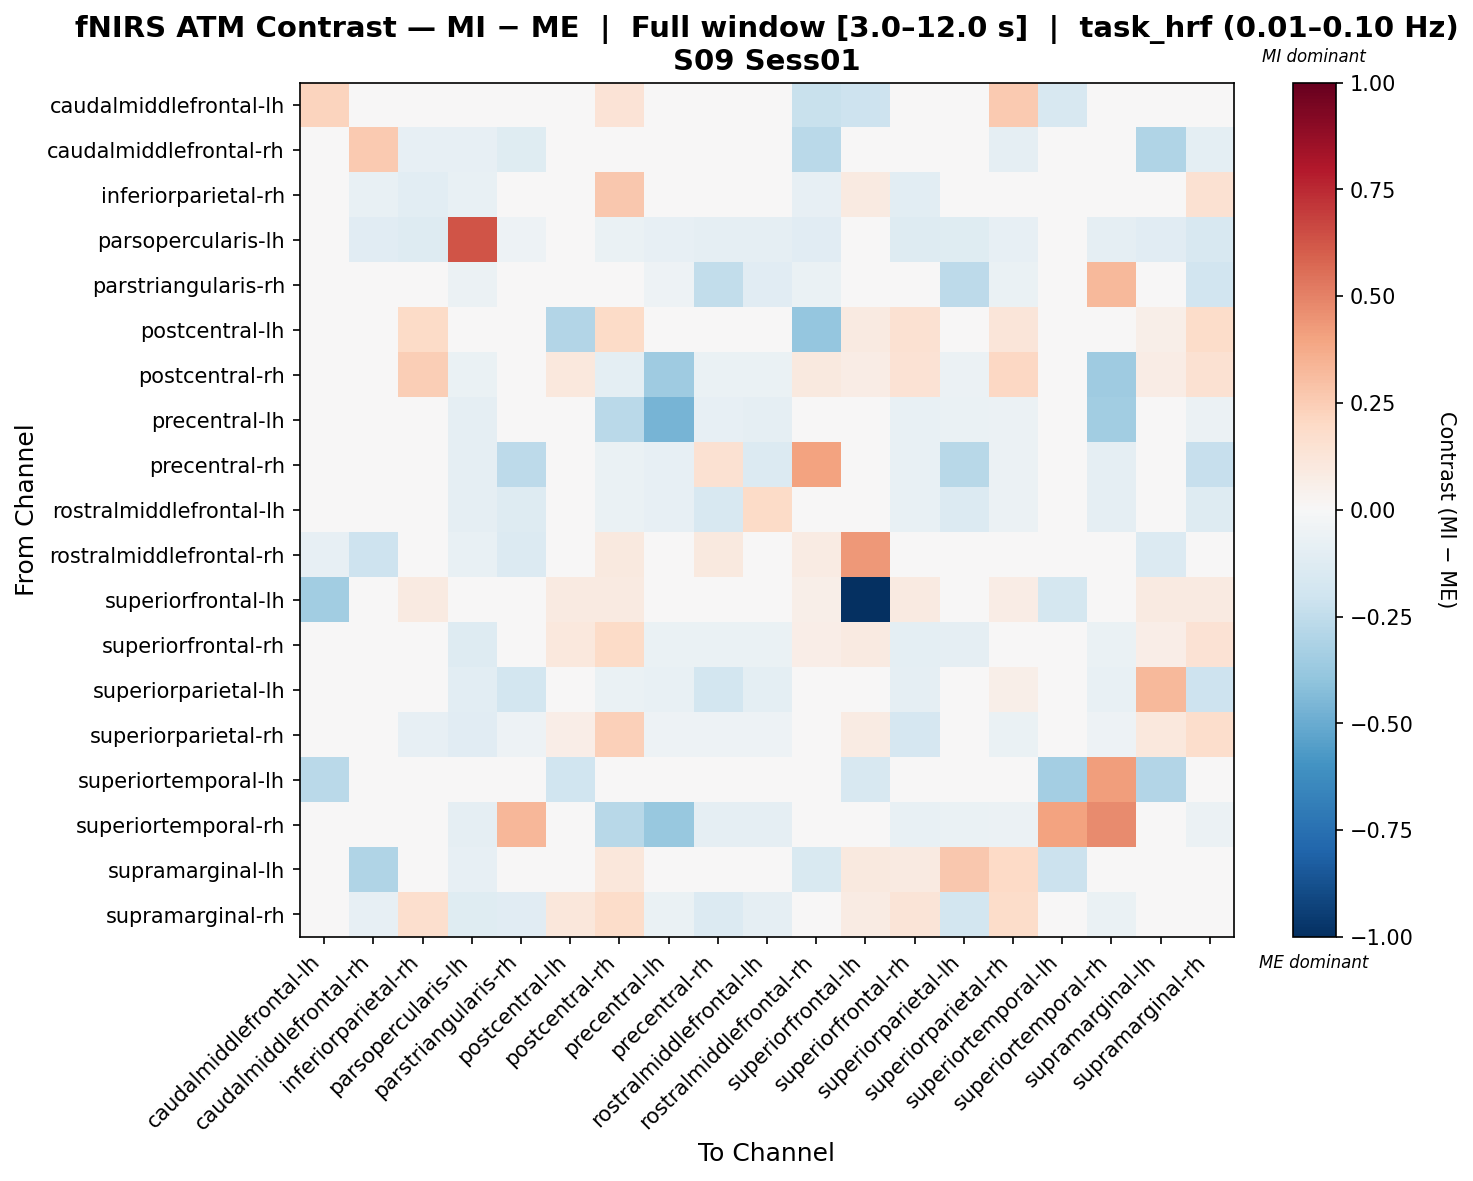

Source data for this figure (header and first rows):
, caudalmiddlefrontal-lh, caudalmiddlefrontal-rh, inferiorparietal-rh, parsopercularis-lh, parstriangularis-rh, postcentral-lh, postcentral-rh, precentral-lh, precentral-rh, rostralmiddlefrontal-lh, rostralmiddlefrontal-rh, superiorfrontal-lh, superiorfrontal-rh, superiorparietal-lh, superiorparietal-rh, superiortemporal-lh, superiortemporal-rh, supramarginal-lh, supramarginal-rh
caudalmiddlefrontal-lh, 0.226, 0.0, 0.0, 0.0, 0.0, 0.0, 0.1358, 0.0, 0.0, 0.0, -0.2206, -0.207, 0.0, 0.0, 0.2583, -0.1639, 0.0, 0.0, -0.02859
caudalmiddlefrontal-rh, 0.0, 0.2588, -0.07877, -0.07877, -0.1182, 0.0, 0.0, 0.0, 0.0, 0.0, -0.2705, 0.0, -0.021, -0.04726, -0.09091, 0.0, 0.0, -0.2991, -0.09977
inferiorparietal-rh, 0.0, -0.07549, -0.1026, -0.07549, 0.0, -0.02214, 0.2696, 0.0, 0.0, 0.0, -0.08134, 0.09291, -0.1024, -0.04529, -0.03404, 0.0, 0.0, 0.02361, 0.1527
parsopercularis-lh, 0.0, -0.1122, -0.1272, 0.6258, -0.05112, -0.03539, -0.06882, -0.08061, -0.08848, -0.08848, -0.1122, 0.0, -0.1306, -0.1247, -0.08498, 0.0, -0.09241, -0.1122, -0.1618
parstriangularis-rh, 0.0, -0.0297, 0.0, -0.05941, 0.03232, -0.0297, -0.04113, -0.05255, -0.2492, -0.1094, -0.06855, 0.0, -0.0457, -0.2614, -0.06626, 0.0, 0.3271, 0.0, -0.1918
postcentral-lh, 0.0, 0.0, 0.1895, -0.04058, -0.0248, -0.2944, 0.1907, -0.04058, -0.04058, -0.04058, -0.386, 0.09283, 0.151, -0.04058, 0.1247, -0.04509, -0.04058, 0.061, 0.1841
postcentral-rh, 0.00666, 0.0, 0.2443, -0.06995, -0.03198, 0.1059, -0.09606, -0.3582, -0.06995, -0.06995, 0.09988, 0.07267, 0.1451, -0.05996, 0.2077, 0.0, -0.3582, 0.07752, 0.1545
precentral-lh, 0.0, 0.0, 0.0, -0.08601, -0.04406, -0.03776, -0.2716, -0.467, -0.08391, -0.08601, 0.0, 0.0, -0.07552, -0.06923, -0.05874, 0.0, -0.3502, 0.0, -0.06084
precentral-rh, 0.0, 0.0, 0.0, -0.09241, -0.2625, -0.03539, -0.06882, -0.08061, 0.1528, -0.1365, 0.4005, 0.0, -0.07078, -0.2762, -0.05505, 0.0, -0.09044, 0.0, -0.2299
rostralmiddlefrontal-lh, 0.0, 0.0, 0.0, -0.08931, -0.1252, -0.03572, -0.06946, -0.08137, -0.157, 0.1953, 0.0, 0.0, -0.07145, -0.1371, -0.05557, 0.0, -0.08931, 0.0, -0.1292
rostralmiddlefrontal-rh, -0.08408, -0.2058, -0.02611, -0.07504, -0.1401, -0.01407, 0.1003, 0.0, 0.1003, 0.0, 0.08581, 0.433, 0.02175, -0.04502, -0.02114, 0.0, 0.0, -0.1351, 0.005257
superiorfrontal-lh, -0.3439, 0.0, 0.08899, 0.0, 0.0, 0.08899, 0.08899, 0.0, 0.0, 0.0, 0.0623, -1.0, 0.08899, 0.0, 0.07713, -0.172, 0.0, 0.08603, 0.08899
superiorfrontal-rh, 0.0, -0.0319, -0.01334, -0.129, -0.03259, 0.1036, 0.189, -0.06517, -0.06517, -0.06517, 0.06596, 0.09058, -0.09638, -0.08984, -0.007574, 0.0, -0.06517, 0.06472, 0.1475
superiorparietal-lh, 0.0, -0.04697, -0.04697, -0.1036, -0.1803, -0.03942, -0.07009, -0.07228, -0.1871, -0.09837, -0.04697, 0.0, -0.08794, 0.0264, 0.06197, 0.0, -0.07228, 0.3229, -0.2044
superiorparietal-rh, 0.03444, -0.01537, -0.07924, -0.1164, -0.05188, 0.06295, 0.2348, -0.0538, -0.0538, -0.0538, 0.04407, 0.08141, -0.1698, -0.02693, -0.06506, 0.0, -0.0538, 0.1044, 0.1777
superiortemporal-lh, -0.2712, 0.0, 0.0, 0.0, 0.0, -0.2013, 0.0, 0.0, 0.0, 0.0, 0.0, -0.1595, 0.0, 0.0, 0.0, -0.3363, 0.4147, -0.2919, 0.0
superiortemporal-rh, 0.0, 0.0, 0.0, -0.09129, 0.3308, -0.03572, -0.2808, -0.3773, -0.08732, -0.08931, 0.0, 0.0, -0.07145, -0.06549, -0.05557, 0.4058, 0.4752, 0.0, -0.05755
supramarginal-lh, 0.0, -0.3004, 0.03253, -0.07926, 0.0, -0.03653, 0.1118, 0.0, 0.0, 0.0, -0.1532, 0.09433, 0.09066, 0.2695, 0.1965, -0.2151, 0.0, -0.01518, 0.004411
supramarginal-rh, -0.006347, -0.08499, 0.1666, -0.1192, -0.1122, 0.1141, 0.1803, -0.06556, -0.1371, -0.08792, 0.02937, 0.08129, 0.1258, -0.1841, 0.1813, 0.0, -0.06556, 0.00172, -0.01741
